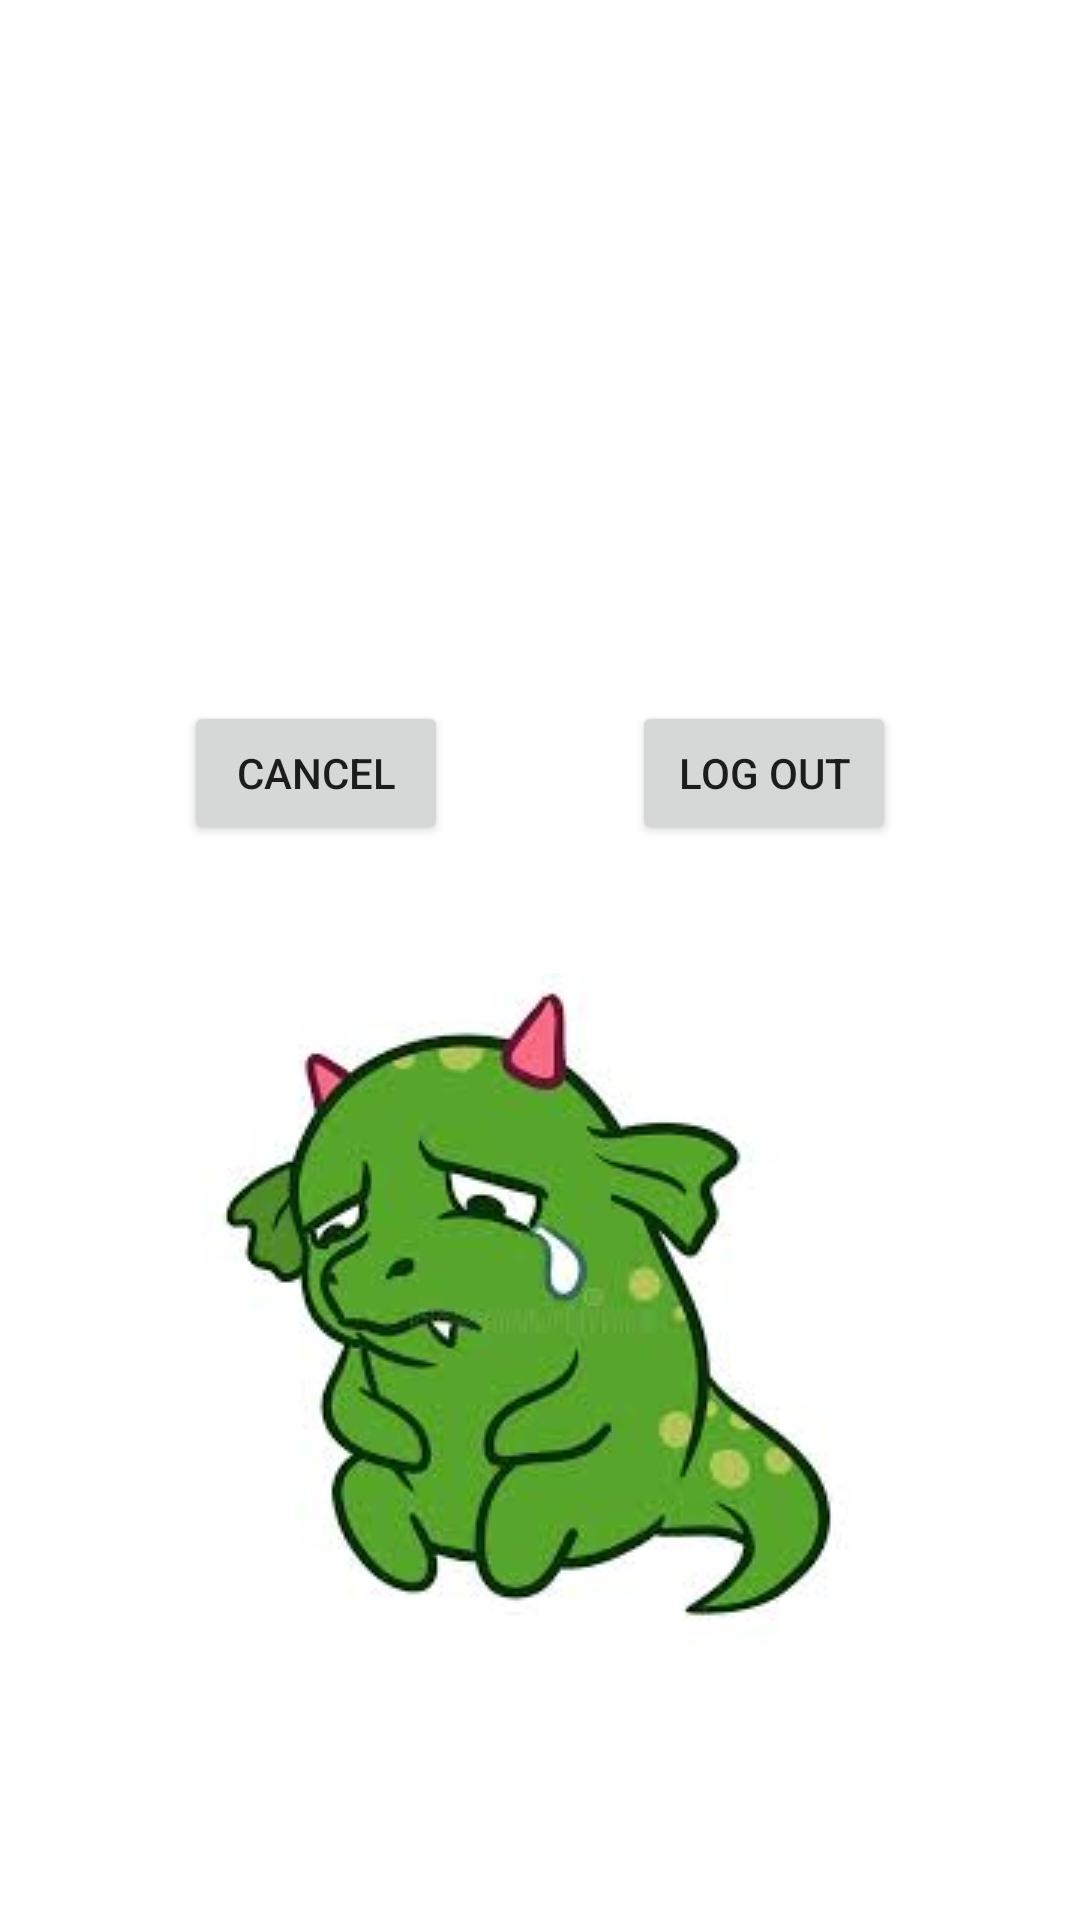

Reconstruct the res/layout file that produces this screen, plus the resources it refers to.
<!-- AndroidManifest.xml: application theme Theme.MonsterParty -->
<!-- res/layout/log_out.xml -->
<?xml version="1.0" encoding="utf-8"?>
<androidx.constraintlayout.widget.ConstraintLayout
    xmlns:android="http://schemas.android.com/apk/res/android"
    xmlns:app="http://schemas.android.com/apk/res-auto"
    xmlns:tools="http://schemas.android.com/tools"
    android:layout_width="match_parent"
    android:layout_height="match_parent">

    <TextView
        android:id="@+id/lo_tv_peace"
        android:layout_width="wrap_content"
        android:layout_height="wrap_content"
        android:layout_marginTop="200dp"
        app:layout_constraintLeft_toLeftOf="parent"
        app:layout_constraintRight_toRightOf="parent"
        app:layout_constraintTop_toTopOf="parent"
        tools:text="@string/log_out_as_username"
        android:textSize="25sp"/>
    <Button
        android:id="@+id/lo_btn_cancel"
        android:layout_width="wrap_content"
        android:layout_height="wrap_content"
        android:text="@string/cancel"
        app:layout_constraintLeft_toLeftOf="parent"
        app:layout_constraintTop_toBottomOf="@id/lo_tv_peace"
        app:layout_constraintRight_toLeftOf="@id/lo_btn_logout"/>
    <Button
        android:id="@+id/lo_btn_logout"
        android:layout_width="wrap_content"
        android:layout_height="wrap_content"
        android:text="@string/log_out"
        app:layout_constraintRight_toRightOf="parent"
        app:layout_constraintTop_toBottomOf="@id/lo_tv_peace"
        app:layout_constraintLeft_toRightOf="@id/lo_btn_cancel"/>
    <ImageView
        android:id="@+id/lo_iv_sad"
        android:layout_width="wrap_content"
        android:layout_height="wrap_content"
        app:layout_constraintTop_toBottomOf="@id/lo_tv_peace"
        app:layout_constraintBottom_toBottomOf="parent"
        app:layout_constraintLeft_toLeftOf="parent"
        app:layout_constraintRight_toRightOf="parent"
        android:src="@drawable/images"/>
</androidx.constraintlayout.widget.ConstraintLayout>
<!-- resources referenced by this layout -->
<resources>
  <!-- drawable images: jpeg bitmap (drawable, 7297 bytes) -->
  <string name="cancel">cancel</string>
  <string name="log_out">Log Out</string>
  <string name="log_out_as_username">Log out as</string>
  <style name="Theme.MonsterParty" parent="Theme.MaterialComponents.DayNight.DarkActionBar">
          
          <item name="colorPrimary">@color/purple_500</item>
          <item name="colorPrimaryVariant">@color/purple_700</item>
          <item name="colorOnPrimary">@color/white</item>
          
          <item name="colorSecondary">@color/teal_200</item>
          <item name="colorSecondaryVariant">@color/teal_700</item>
          <item name="colorOnSecondary">@color/black</item>
          
          <item name="android:statusBarColor" tools:targetApi="l">?attr/colorPrimaryVariant</item>
          
      </style>
  <!-- not gathered from this repository: default colours our renderer supplied (Android Studio template values) -->
  <color name="purple_500">#FF6200EE</color>
  <color name="purple_700">#FF3700B3</color>
  <color name="teal_200">#FF03DAC5</color>
  <color name="teal_700">#FF018786</color>
  <color name="black">#FF000000</color>
  <color name="white">#FFFFFFFF</color>
</resources>
